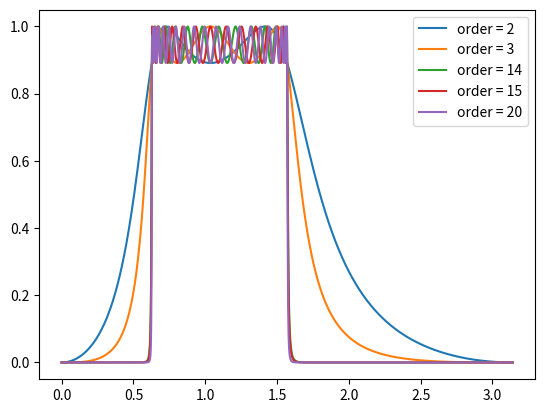

Python code for this plot:
import scipy
import numpy as np
from scipy.signal import butter, sosfilt, sosfreqz, sosfiltfilt
import matplotlib.pyplot as plt

def cheby_band_pass(low_cut: float, high_cut: float,
                    fs: float, order: int=5) -> np.ndarray:
    """Returns Chebycheve bandpass filter coefficients.

    Parameters
    ----------
    lowcut : Lower cutoff frequency. Hz
    highcut : Upper cutoff frequency. Hz
    fs : Sampling frequency. Hz
    order : optional. Order of the filter. Default is 5.

    Returns
    -------
    sos : ndarray
        Second-order sections representation of the filter.
    """
    sos = scipy.signal.cheby1(N=order, rp=1, Wn=[low_cut, high_cut],
          analog=False, btype='band', output='sos', fs=fs)
    return sos


def cheby_low_pass(low_cut: float, fs: float, order: int=5) -> np.ndarray:
    """Returns lowpass filter coefficients.

    Parameters
    ----------
    lowcut : Lower cutoff frequency. Hz
    fs : Sampling frequency. Hz
    order : optional. Order of the filter. Default is 5.

    Returns
    -------
    sos : ndarray
        Second-order sections representation of the filter.
    """
    sos = scipy.signal.cheby1(N=order, rp=1, Wn=low_cut,
          analog=False, btype='low', output='sos', fs=fs)
    return sos


def cheby_high_pass(high_cut: float, fs: float, order: int=5) -> np.ndarray:
    """Returns highpass filter coefficients.

    Parameters
    ----------
    lowcut : Lower cutoff frequency. Hz
    fs : Sampling frequency. Hz
    order : optional. Order of the filter. Default is 5.

    Returns
    -------
    sos : ndarray
        Second-order sections representation of the filter.
    """
    sos = scipy.signal.cheby1(N=order, rp=1, Wn=high_cut, btype='hp',
          fs=fs, output='sos')
    return sos


def get_cheby_band_pass_filtered_signal(input_signal: np.ndarray,
                                        low_cut: float, high_cut: float,
                                        fs, order=5) -> np.ndarray:
    """
    Applies bandpass filter to input signal.

    Parameters
    ----------
    input_signal : Input signal.
    low_cut : Lower cutoff frequency. Hz
    high_cut : Upper cutoff frequency. Hz
    fs : Sampling frequency. Hz
    order : optional. Order of the filter. Default is 5.

    Returns
    -------
    filtered_signal : ndarray
        Filtered signal.

    Usage
    -----
    >>> from filters import get_band_pass_filtered_signal
    >>> fs = 1000
    >>> low_cut = 10
    >>> high_cut = 100
    >>> order = 5
    >>> t = np.linspace(0, 1, fs, endpoint=False)
    >>> input_signal = np.sin(2*np.pi*50*t) + 0.5*np.sin(2*np.pi*120*t)
    >>> filtered_signal = get_cheby_band_pass_filtered_signal(input_signal, low_cut, high_cut, fs, order)
    """
    sos = cheby_band_pass(low_cut, high_cut, fs, order=order)
    filtered_signal = sosfilt(sos, input_signal)
    return filtered_signal


def get_cheby_low_pass_filtered_signal(input_signal: np.ndarray,
                                       low_cut: float,
                                       fs, order=5) -> np.ndarray:
    """
    Applies lowpass filter to input signal.

    Parameters
    ----------
    input_signal : Input signal.
    low_cut : Lower cutoff frequency. Hz
    fs : Sampling frequency. Hz
    order : optional. Order of the filter. Default is 5.

    Returns
    -------
    filtered_signal : ndarray
        Filtered signal.

    Usage
    -----
    >>> from filters import get_low_pass_filtered_signal
    >>> fs = 1000
    >>> low_cut = 10
    >>> order = 5
    >>> t = np.linspace(0, 1, fs, endpoint=False)
    >>> input_signal = np.sin(2*np.pi*50*t) + 0.5*np.sin(2*np.pi*120*t)
    >>> filtered_signal = get_cheby_low_pass_filtered_signal(input_signal, low_cut, fs, order)
    """
    sos = cheby_low_pass(low_cut, fs, order=order)
    filtered_signal = sosfilt(sos, input_signal)
    return filtered_signal


def get_cheby_high_pass_filtered_signal(input_signal: np.ndarray,
                                        high_cut: float,
                                        fs, order=5) -> np.ndarray:
    """
    Applies highpass filter to input signal.

    Parameters
    ----------
    input_signal : Input signal.
    high_cut : Upper cutoff frequency. Hz
    fs : Sampling frequency. Hz
    order : optional. Order of the filter. Default is 5.

    Returns
    -------
    filtered_signal : ndarray
        Filtered signal.

    Usage
    -----
    >>> from filters import get_high_pass_filtered_signal
    >>> fs = 1000
    >>> high_cut = 100
    >>> order = 5
    >>> t = np.linspace(0, 1, fs, endpoint=False)
    >>> input_signal = np.sin(2*np.pi*50*t) + 0.5*np.sin(2*np.pi*120*t)
    >>> filtered_signal = get_cheby_high_pass_filtered_signal(input_signal, high_cut, fs, order)
    """
    sos = cheby_high_pass(high_cut, fs, order=order)
    filtered_signal = sosfilt(sos, input_signal)
    return filtered_signal


if __name__ == '__main__':
    fs = 5000.0
    low_cut = 500.0
    high_cut = 1250.0
    for order in [2, 3, 14, 15, 20]:
        sos = cheby_band_pass(low_cut, high_cut, fs=fs, order=order)
        w, h = sosfreqz(sos, worN=2000)
        plt.plot(w, abs(h), label=f"order = {order}" )
    plt.legend(loc='best')
    plt.show()
